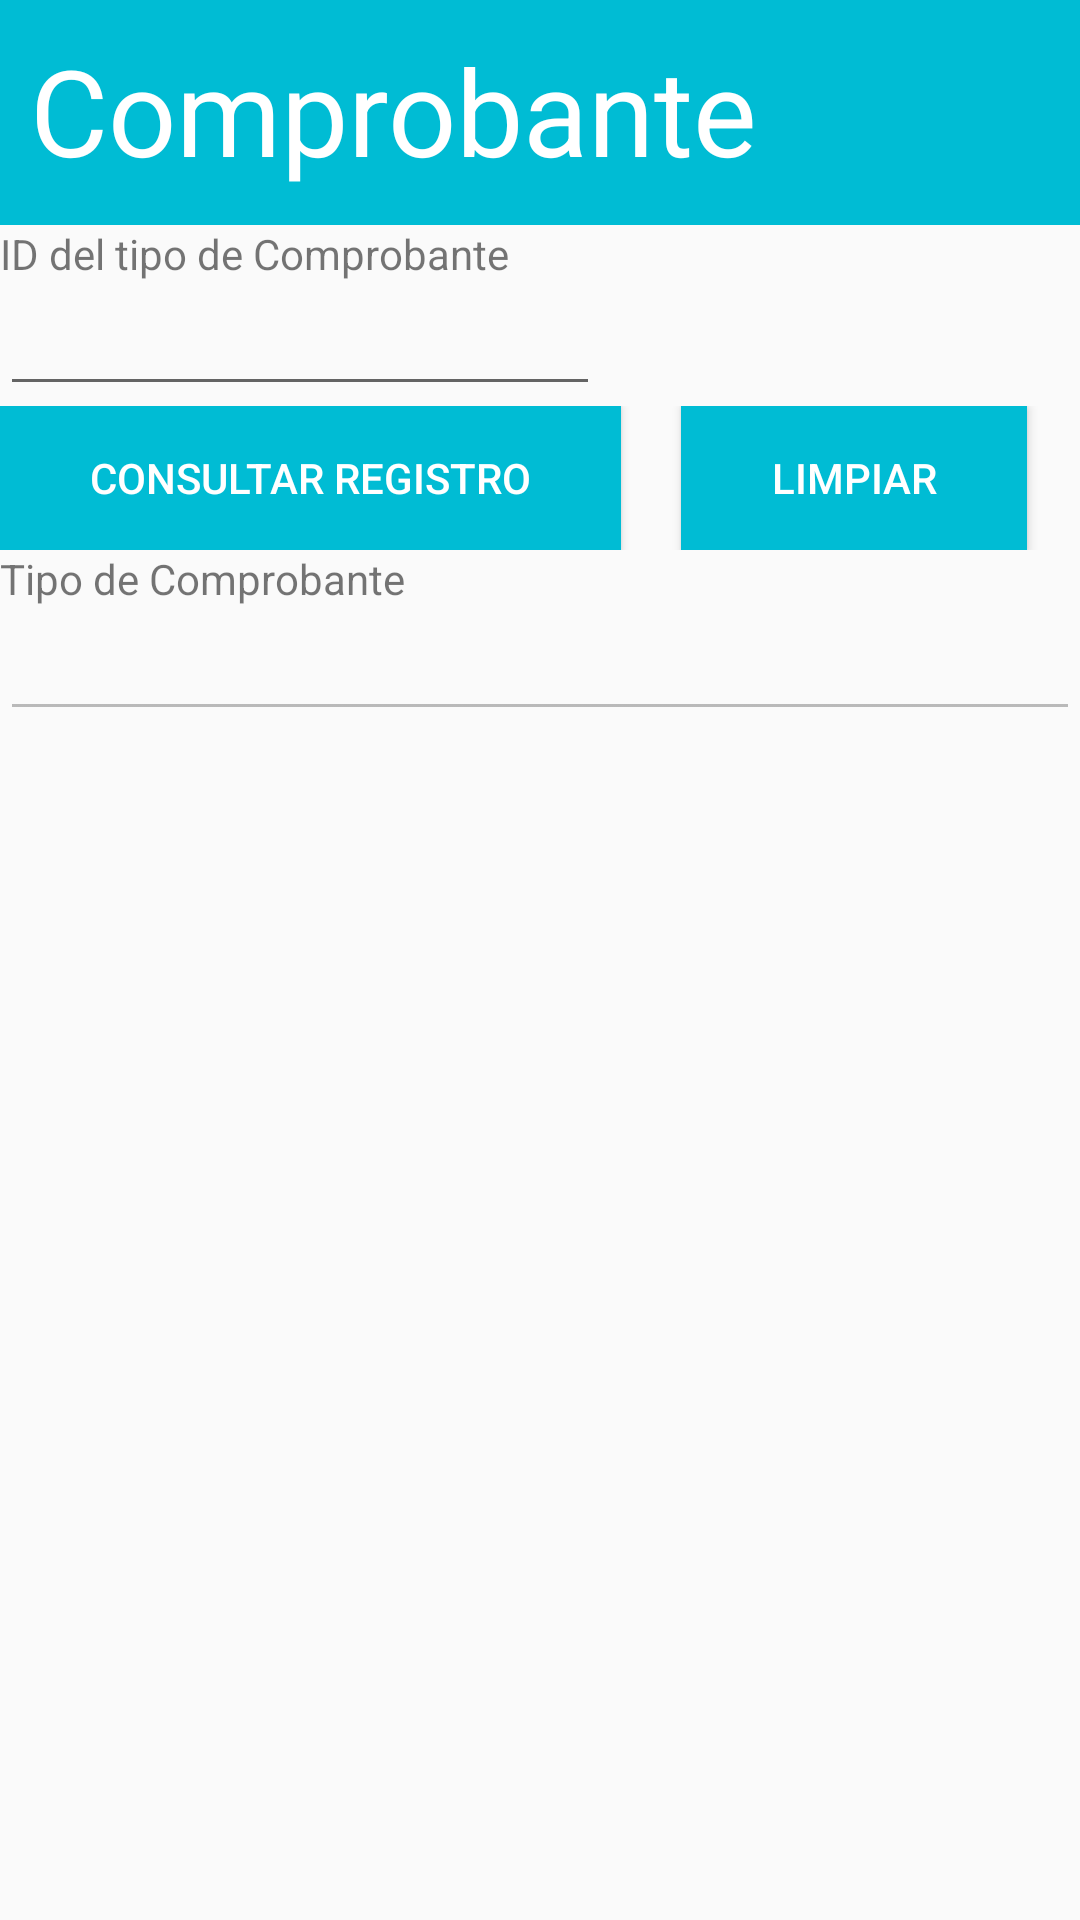

Android layout source for this screen:
<!-- AndroidManifest.xml: application theme AppTheme -->
<!-- res/layout/activity_tipo_comprobante_consultar.xml -->
<?xml version="1.0" encoding="utf-8"?>
<LinearLayout xmlns:android="http://schemas.android.com/apk/res/android"
    android:layout_width="fill_parent"
    android:layout_height="fill_parent"
    android:orientation="vertical">
    <LinearLayout
        android:layout_width="fill_parent"
        android:layout_height="75sp"
        android:background="#00BCD4"
        android:id="@+id/textView">

        <TextView
            android:layout_width="wrap_content"
            android:layout_height="wrap_content"
            android:text="@string/comprobante"
            android:paddingLeft="10sp"
            android:textColor="#ffffff"
            android:textSize="40sp"
            android:paddingTop="10sp" />
    </LinearLayout>
    <TextView
        android:layout_width="wrap_content"
        android:layout_height="wrap_content"
        android:text="@string/id_tipo_comprobante"/>
    <EditText
        android:id="@+id/editIdTipoComprobante_c"
        android:layout_width="200dp"
        android:layout_height="wrap_content"
        android:inputType="text"
        android:maxLength="15"/>

    <LinearLayout
        android:id="@+id/linearLayout1"
        android:layout_width="fill_parent"
        android:layout_height="wrap_content" >
        <Button
            android:id="@+id/botonConsultar"
            android:layout_width="wrap_content"
            android:layout_height="wrap_content"
            android:text="@string/consultar_registro"
            android:onClick="consultarTipoComprobante"
            style="@style/btStyle"/>
        <Button
            android:id="@+id/botonLimpiar"
            android:layout_width="wrap_content"
            android:layout_height="wrap_content"
            android:layout_marginStart="20dp"
            android:text="limpiar"
            android:onClick="limpiarTexto"
            style="@style/btStyle"/>
    </LinearLayout>
    <TextView
        android:layout_width="wrap_content"
        android:layout_height="wrap_content"
        android:text="@string/tipo_comprobante" />
    <EditText
        android:id="@+id/editTipoComprobante_c"
        android:layout_width="fill_parent"
        android:layout_height="wrap_content"
        android:inputType="text"
        android:enabled ="false"
        android:focusable="false"
        android:focusableInTouchMode="false"
        android:cursorVisible="false"
        android:longClickable="false" />

</LinearLayout>
<!-- resources referenced by this layout -->
<resources>
  <string name="comprobante">Comprobante</string>
  <string name="consultar_registro">Consultar Registro</string>
  <string name="id_tipo_comprobante">ID del tipo de Comprobante</string>
  <string name="tipo_comprobante">Tipo de Comprobante</string>
  <style name="btStyle">
  
          <item name="android:layout_width">wrap_content</item>
          <item name="android:layout_height">wrap_content</item>
          <item name="android:textColor">#FFFFFF</item>
          <item name="android:paddingLeft">30sp</item>
          <item name="android:paddingRight">30sp</item>
          <item name="android:background">#00BCD4</item>
      </style>
  <style name="AppTheme" parent="Theme.AppCompat.Light.DarkActionBar">
          
          <item name="colorPrimary">@color/colorPrimary</item>
          <item name="colorPrimaryDark">@color/colorPrimaryDark</item>
          <item name="colorAccent">@color/colorAccent</item>
      </style>
  <!-- not gathered from this repository: default colours our renderer supplied (Android Studio template values) -->
  <color name="colorPrimary">#FF6200EE</color>
  <color name="colorPrimaryDark">#FF3700B3</color>
  <color name="colorAccent">#FF03DAC5</color>
</resources>
